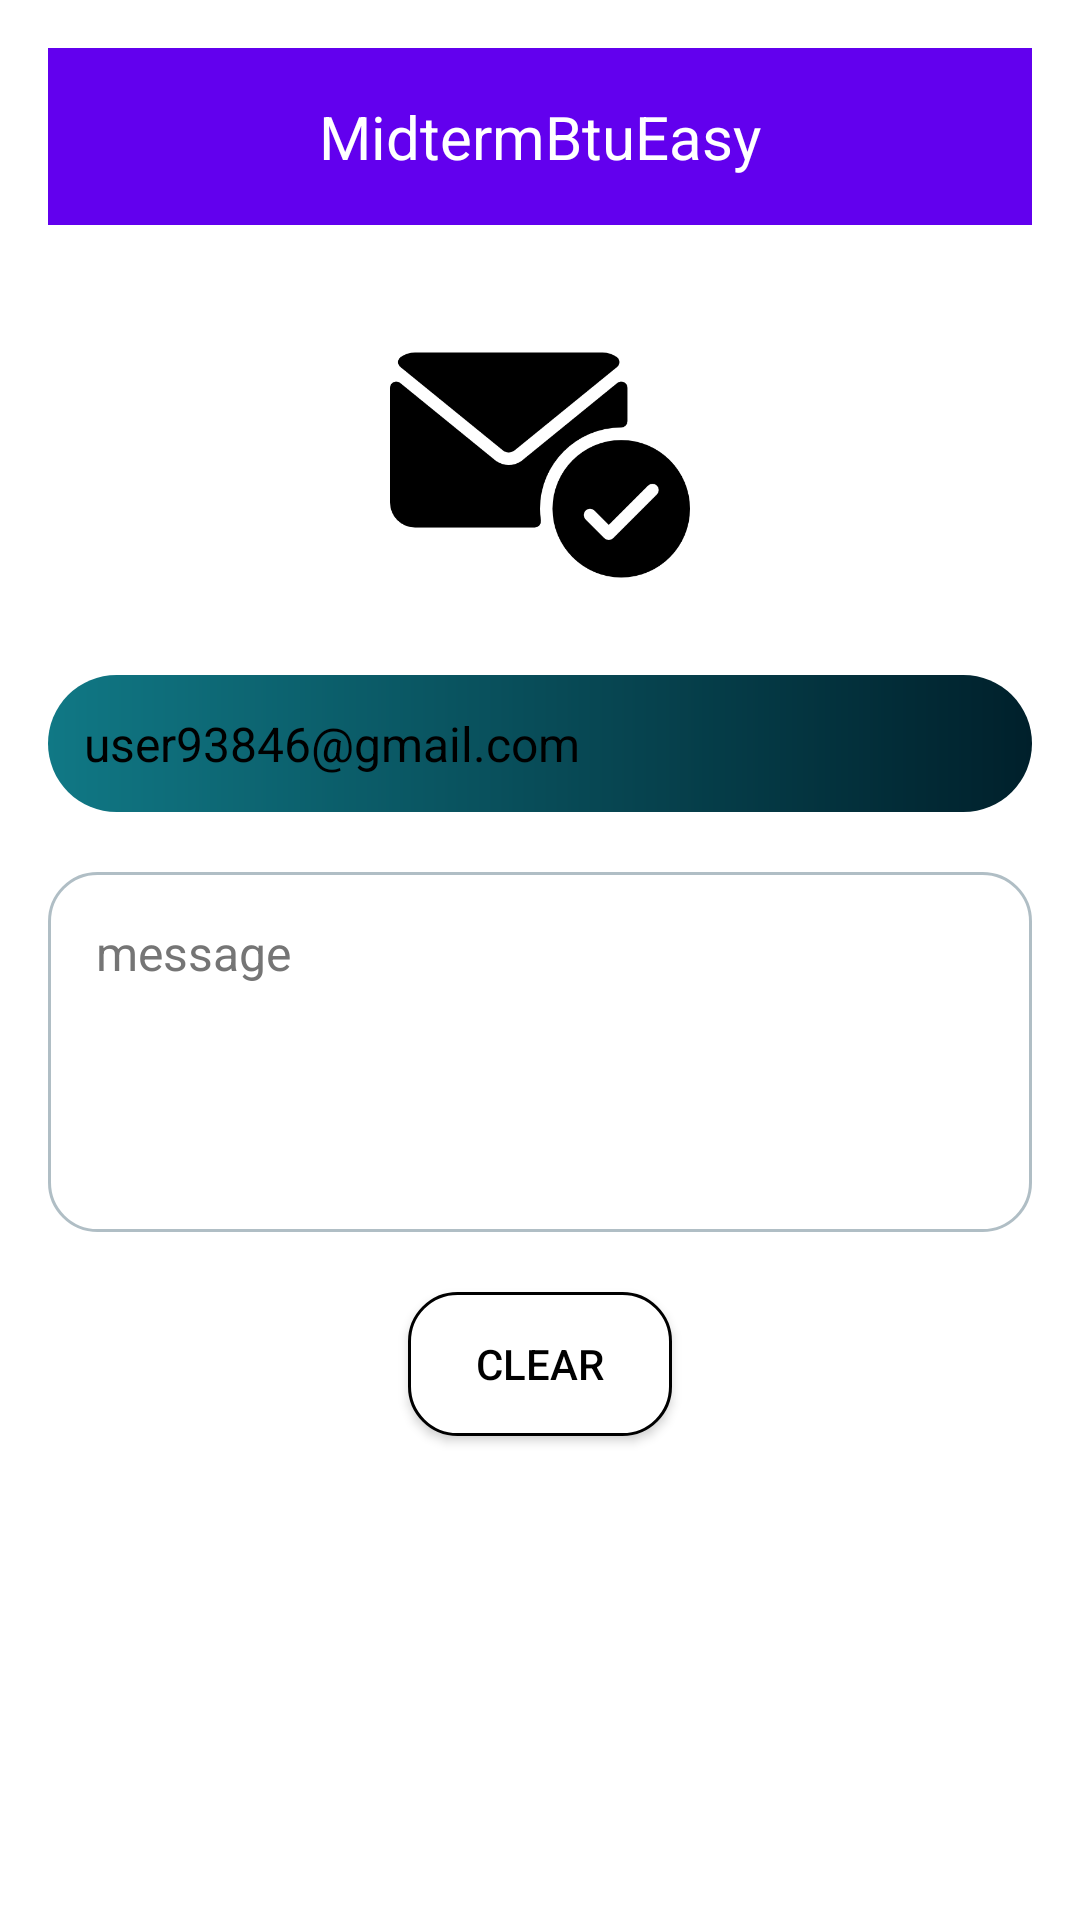

Android layout source for this screen:
<!-- AndroidManifest.xml: application theme Theme.Davaleba1 -->
<!-- res/layout/activity_second.xml -->
<RelativeLayout xmlns:android="http://schemas.android.com/apk/res/android"
    android:layout_width="match_parent"
    android:layout_height="match_parent"
    android:padding="16dp"
    android:background="#FFFFFF">

    <LinearLayout
        android:layout_width="match_parent"
        android:layout_height="wrap_content"
        android:background="#6200EE"
        android:orientation="vertical"
        />

    <TextView
        android:id="@+id/topAppBar"
        android:layout_width="match_parent"
        android:layout_height="wrap_content"
        android:background="#6200EE"
        android:gravity="center"
        android:orientation="vertical"
        android:padding="16dp"
        android:text="MidtermBtuEasy"
        android:textColor="#FFFFFF"
        android:textSize="20sp" />

    <ImageView
        android:id="@+id/emailSentIcon"
        android:layout_width="100dp"
        android:layout_height="100dp"
        android:layout_below="@id/topAppBar"
        android:layout_centerHorizontal="true"
        android:layout_marginTop="30dp"
        android:src="@drawable/ic_email" />

    <TextView
        android:id="@+id/recipientEmailTextView"
        android:layout_width="match_parent"
        android:layout_height="wrap_content"
        android:layout_below="@id/emailSentIcon"
        android:layout_marginTop="20dp"
        android:padding="12dp"
        android:background="@drawable/gradient_background"
        android:text="user93846@gmail.com"
        android:textColor="#000000"
        android:textSize="16sp"
         />

    <RelativeLayout
        android:id="@+id/messageDisplayContainer"
        android:layout_width="match_parent"
        android:layout_height="120dp"
        android:layout_below="@id/recipientEmailTextView"
        android:layout_marginTop="20dp"
        android:background="@drawable/rounded_border"
        android:padding="8dp">

        <TextView
            android:id="@+id/messageTextView"
            android:layout_width="match_parent"
            android:layout_height="match_parent"
            android:gravity="top|start"
            android:text="message"
            android:textColor="#757575"
            android:textSize="16sp"
            android:padding="8dp" />
    </RelativeLayout>

    <Button
        android:id="@+id/clearButton"
        android:layout_width="wrap_content"
        android:layout_height="wrap_content"
        android:layout_below="@id/messageDisplayContainer"
        android:layout_centerHorizontal="true"
        android:layout_marginTop="20dp"
        android:text="Clear"
        android:background="@drawable/rounded_button_border"
        android:textColor="#000000"
        android:padding="10dp" />

</RelativeLayout>
<!-- resources referenced by this layout -->
<resources>
  <!-- drawable gradient_background (drawable) -->
  <?xml version="1.0" encoding="utf-8"?>
  <layer-list xmlns:android="http://schemas.android.com/apk/res/android">
      <item>
          <shape android:shape="rectangle">
              <gradient
                  android:startColor="#107885"
              android:endColor="#00202B"
              android:angle="0" />
              <corners android:radius="30dp" />
          </shape>
      </item>
  </layer-list>
  <!-- drawable ic_email: png bitmap (drawable, 14988 bytes) -->
  <!-- drawable rounded_border (drawable) -->
  <?xml version="1.0" encoding="utf-8"?>
  <shape xmlns:android="http://schemas.android.com/apk/res/android"
      android:shape="rectangle">
      <solid android:color="#FFFFFF"/>
      <corners android:radius="16dp"/>
      <stroke android:width="1dp" android:color="#B0BEC5"/>
  </shape>
  <!-- drawable rounded_button_border (drawable) -->
  <?xml version="1.0" encoding="utf-8"?>
  <shape xmlns:android="http://schemas.android.com/apk/res/android"
      android:shape="rectangle">
      <solid android:color="#FFFFFF"/>
      <corners android:radius="16dp"/>
      <stroke android:width="1dp" android:color="#000000"/>
  </shape>
  <style name="Theme.Davaleba1" parent="android:Theme.Material.Light.NoActionBar" />
</resources>
